Run: headless pygame with SDL's dummy video driver; simulated clock (each Clock.tick advances the game by its frame time, no real sleeping); random seed 0; keys injected as events and as key.get_pressed() state; no mouse input.
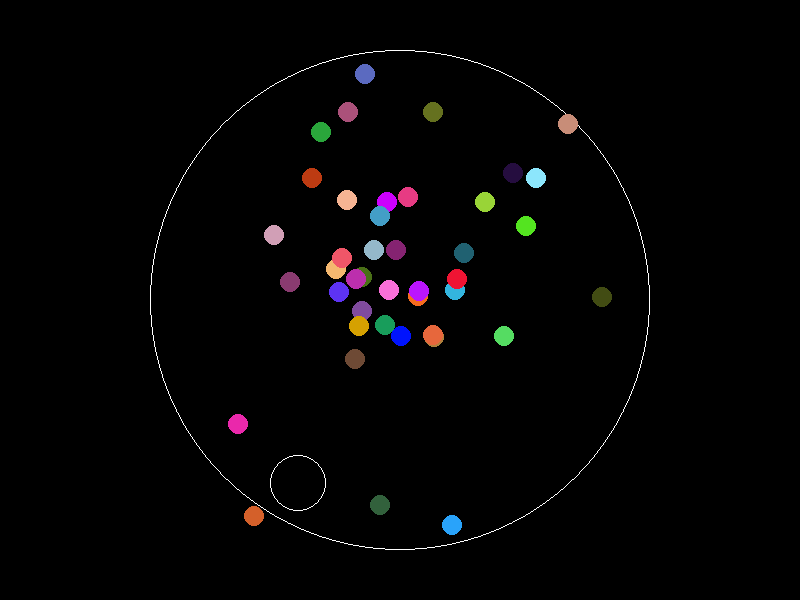
Frame 1 of 4 · flips 1–60 · no input
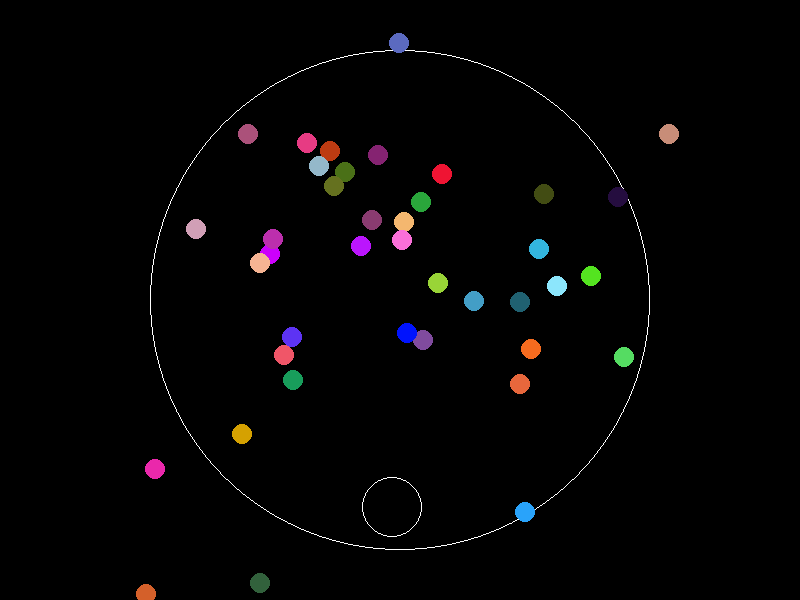
Frame 2 of 4 · flips 61–180 · tapped SPACE, RETURN · held RIGHT (→), D
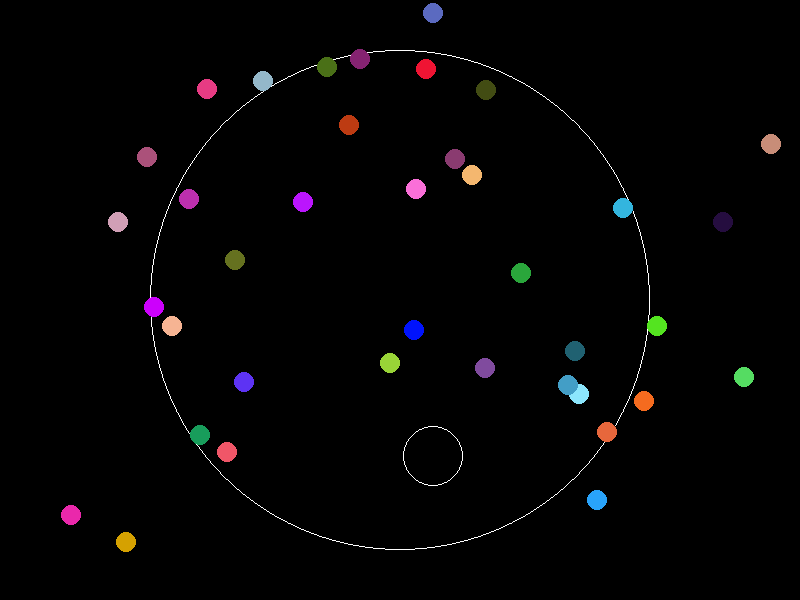
Frame 3 of 4 · flips 181–300 · held DOWN (↓), S
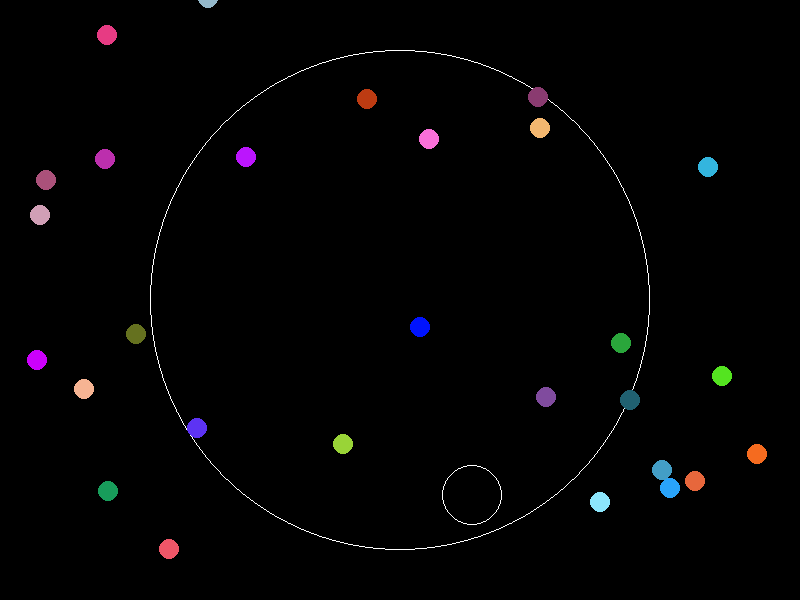
Frame 4 of 4 · flips 301–420 · held LEFT (←), A, UP (↑), W

The pygame program that drew these frames:

import pygame
import sys
import random
import math
import time

# Initialize pygame
pygame.init()

# Screen dimensions
screen_width = 800
screen_height = 600
screen = pygame.display.set_mode((screen_width, screen_height))
pygame.display.set_caption("Bouncing Balls")

# Circle boundary
center_x = screen_width // 2
center_y = screen_height // 2
radius = min(screen_width, screen_height) // 2 - 50  # Slightly smaller than half the screen size

# Ball properties
ball_radius = 10
initial_num_balls = 50
positions = []
velocities = []
colors = []
last_duplication_times = []
boundary_stuck_times = []  # Track how long each ball has been near the boundary
duplication_delay = 2  # 2 seconds delay

# Black hole properties
black_hole_radius = 20
black_hole_position = [random.uniform(center_x - radius + black_hole_radius, center_x + radius - black_hole_radius),
                       random.uniform(center_y - radius + black_hole_radius, center_y + radius - black_hole_radius)]
black_hole_velocity = [random.uniform(2, 16), random.uniform(2, 16)]  # Increased initial velocity
gravity = 0.2  # Gravity effect
velocity_gain = 0.2  # Velocity gain upon collision
wall_bounce_gain = 0.8  # Ricochet effect, gain some momentum
random_bounce_factor = 1  # Random perturbation factor

# Timers for fluctuating wall_bounce_gain and changing direction
last_wall_bounce_gain_change = time.time()
last_direction_change = time.time()

# Initialize balls
for _ in range(initial_num_balls):
    angle = random.uniform(0, 2 * math.pi)
    distance = random.uniform(0, radius - ball_radius)
    x = center_x + distance * math.cos(angle)
    y = center_y + distance * math.sin(angle)
    positions.append([x, y])
    velocities.append([random.uniform(-1, 1), random.uniform(-1, 1)])
    colors.append([random.randint(0, 255), random.randint(0, 255), random.randint(0, 255)])
    last_duplication_times.append(time.time())
    boundary_stuck_times.append(0)  # Initialize boundary stuck times

# Main loop
running = True
clock = pygame.time.Clock()

while running:
    screen.fill((0, 0, 0))

    # Draw the circular boundary
    pygame.draw.circle(screen, (255, 255, 255), (center_x, center_y), radius, 1)

    # Draw the balls
    for i in range(len(positions)):
        pygame.draw.circle(screen, colors[i], (int(positions[i][0]), int(positions[i][1])), ball_radius)

    # Draw the black hole with a white outline
    pygame.draw.circle(screen, (255, 255, 255), (int(black_hole_position[0]), int(black_hole_position[1])), black_hole_radius, 1)
    pygame.draw.circle(screen, (0, 0, 0), (int(black_hole_position[0]), int(black_hole_position[1])), black_hole_radius - 1)

    # Update ball positions
    for i in range(len(positions)):
        positions[i][0] += velocities[i][0]
        positions[i][1] += velocities[i][1]

        # Check for collisions with the circular boundary
        distance_from_center = math.sqrt((positions[i][0] - center_x) ** 2 + (positions[i][1] - center_y) ** 2)
        if distance_from_center + ball_radius > radius:
            if boundary_stuck_times[i] == 0:
                boundary_stuck_times[i] = time.time()  # Start the timer when the ball first touches the boundary

            # If the ball has been near the boundary for more than 2 seconds, push it towards the center
            if time.time() - boundary_stuck_times[i] > 2:
                dx = center_x - positions[i][0]
                dy = center_y - positions[i][1]
                distance_to_center = math.sqrt(dx ** 2 + dy ** 2)
                if distance_to_center > 0:
                    velocities[i][0] += 0.1 * (dx / distance_to_center)
                    velocities[i][1] += 0.1 * (dy / distance_to_center)
        else:
            boundary_stuck_times[i] = 0  # Reset the timer if the ball is not near the boundary

        # Double the ball upon collision with the boundary if delay has passed
        current_time = time.time()
        if current_time - last_duplication_times[i] >= duplication_delay:
            new_ball_position = [positions[i][0], positions[i][1]]
            new_ball_velocity = [random.uniform(-1, 1), random.uniform(-1, 1)]
            new_ball_color = [random.randint(0, 255), random.randint(0, 255), random.randint(0, 255)]
            positions.append(new_ball_position)
            velocities.append(new_ball_velocity)
            colors.append(new_ball_color)
            last_duplication_times.append(current_time)
            boundary_stuck_times.append(0)  # Initialize boundary stuck time for the new ball
            last_duplication_times[i] = current_time

    # Update black hole position and velocity
    black_hole_position[0] += black_hole_velocity[0]
    black_hole_position[1] += black_hole_velocity[1]

    # Apply gravitational pull downwards
    black_hole_velocity[1] += gravity

    # Check for collisions with the circular boundary
    distance_from_center = math.sqrt((black_hole_position[0] - center_x) ** 2 + (black_hole_position[1] - center_y) ** 2)
    if distance_from_center + black_hole_radius > radius:
        angle = math.atan2(black_hole_position[1] - center_y, black_hole_position[0] - center_x)
        black_hole_velocity[0] = -black_hole_velocity[0] * wall_bounce_gain
        black_hole_velocity[1] = -black_hole_velocity[1] * wall_bounce_gain
        black_hole_velocity[0] += random.uniform(-random_bounce_factor, random_bounce_factor)
        black_hole_velocity[1] += random.uniform(-random_bounce_factor, random_bounce_factor)
        black_hole_position[0] = center_x + (radius - black_hole_radius) * math.cos(angle)
        black_hole_position[1] = center_y + (radius - black_hole_radius) * math.sin(angle)

    # Check for collisions with balls
    for i in range(len(positions) - 1, -1, -1):
        dx = black_hole_position[0] - positions[i][0]
        dy = black_hole_position[1] - positions[i][1]
        distance = math.sqrt(dx ** 2 + dy ** 2)
        if distance < black_hole_radius + ball_radius:
            # Eat the ball, regain velocity, and increase size
            black_hole_velocity[0] += velocity_gain * random.uniform(-1, 1)
            black_hole_velocity[1] += velocity_gain * random.uniform(-1, 1)
            black_hole_radius += 1  # Increase the size of the black hole
            positions.pop(i)
            velocities.pop(i)
            colors.pop(i)
            last_duplication_times.pop(i)
            boundary_stuck_times.pop(i)

    # Randomly fluctuate wall_bounce_gain every 3 seconds
    if time.time() - last_wall_bounce_gain_change >= 3:
        wall_bounce_gain = random.uniform(0.6, 1.1)
        last_wall_bounce_gain_change = time.time()

    # Change black hole direction every 8 seconds
    if time.time() - last_direction_change >= 8:
        black_hole_velocity[0] = random.uniform(-16, 16)
        black_hole_velocity[1] = random.uniform(-16, 16)
        last_direction_change = time.time()

    # Handle events
    for event in pygame.event.get():
        if event.type == pygame.QUIT:
            running = False

    # Update the display
    pygame.display.flip()

    # Cap the frame rate
    clock.tick(60)

# Quit pygame
pygame.quit()
sys.exit()
